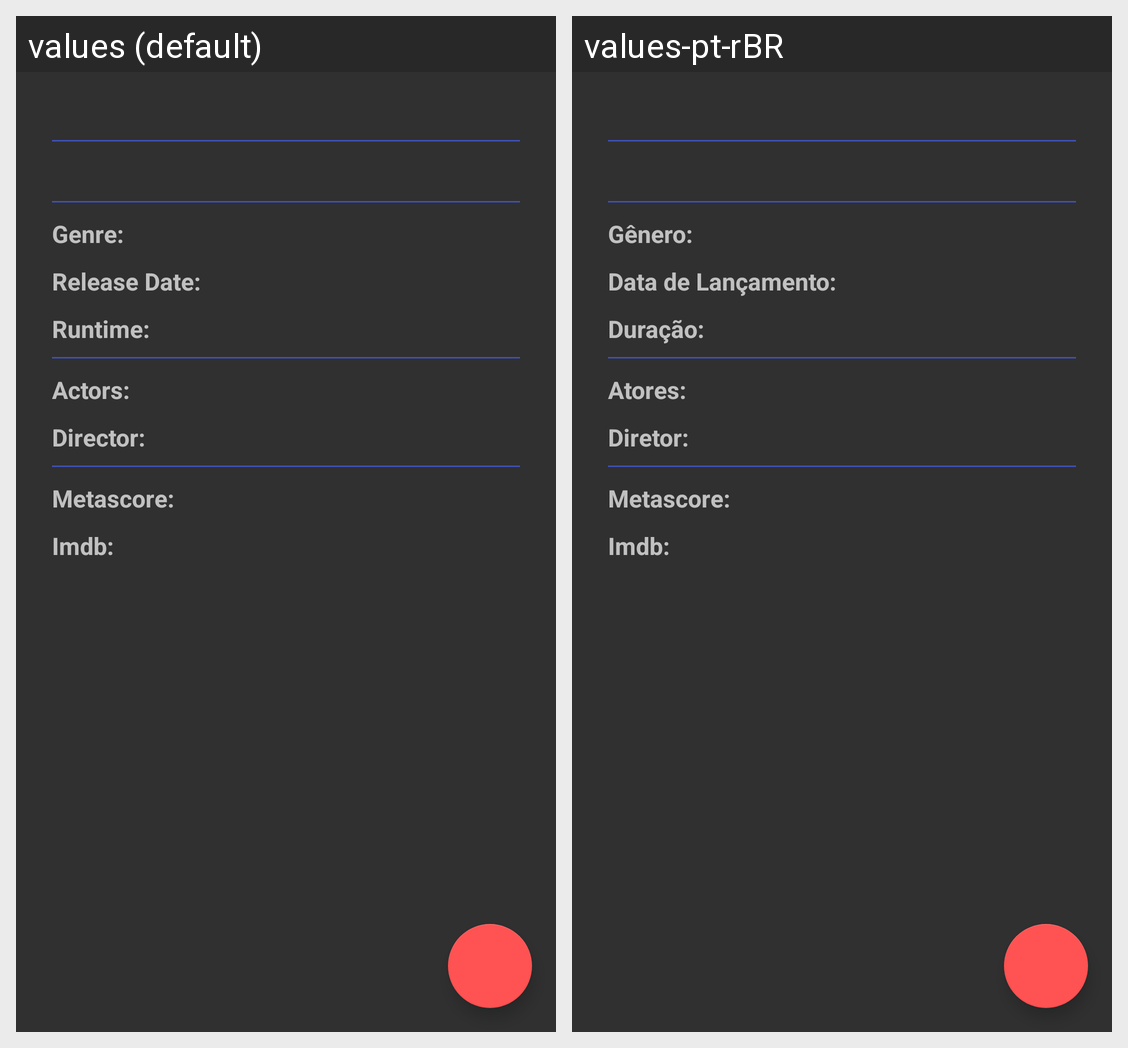

This grid shows one Android layout under two languages. Give, for every string resource on the screen, its name, the default text and each shown locale's text.
Android screen res/layout/details_fragment.xml rendered under 2 locales, left to right: values (default), values-pt-rBR. Device: Nexus 5 (rendered at 1080×1920; each locale shown at half size, 540×960, under a caption strip naming it); theme AppTheme.
Strings drawn on this screen, with the default value and each locale's value (text and hints the layout hard-codes, and strings that could not be matched under every locale, appear in the picture but are not listed):

genre_label
  values: Genre:
  values-pt-rBR: Gênero:

release_label
  values: Release Date:
  values-pt-rBR: Data de Lançamento:

runtime_label
  values: Runtime:
  values-pt-rBR: Duração:

actors_label
  values: Actors:
  values-pt-rBR: Atores:

director_label
  values: Director:
  values-pt-rBR: Diretor:

metascore_label
  values: Metascore:
  values-pt-rBR: Metascore:

imdb_label
  values: Imdb:
  values-pt-rBR: Imdb:
